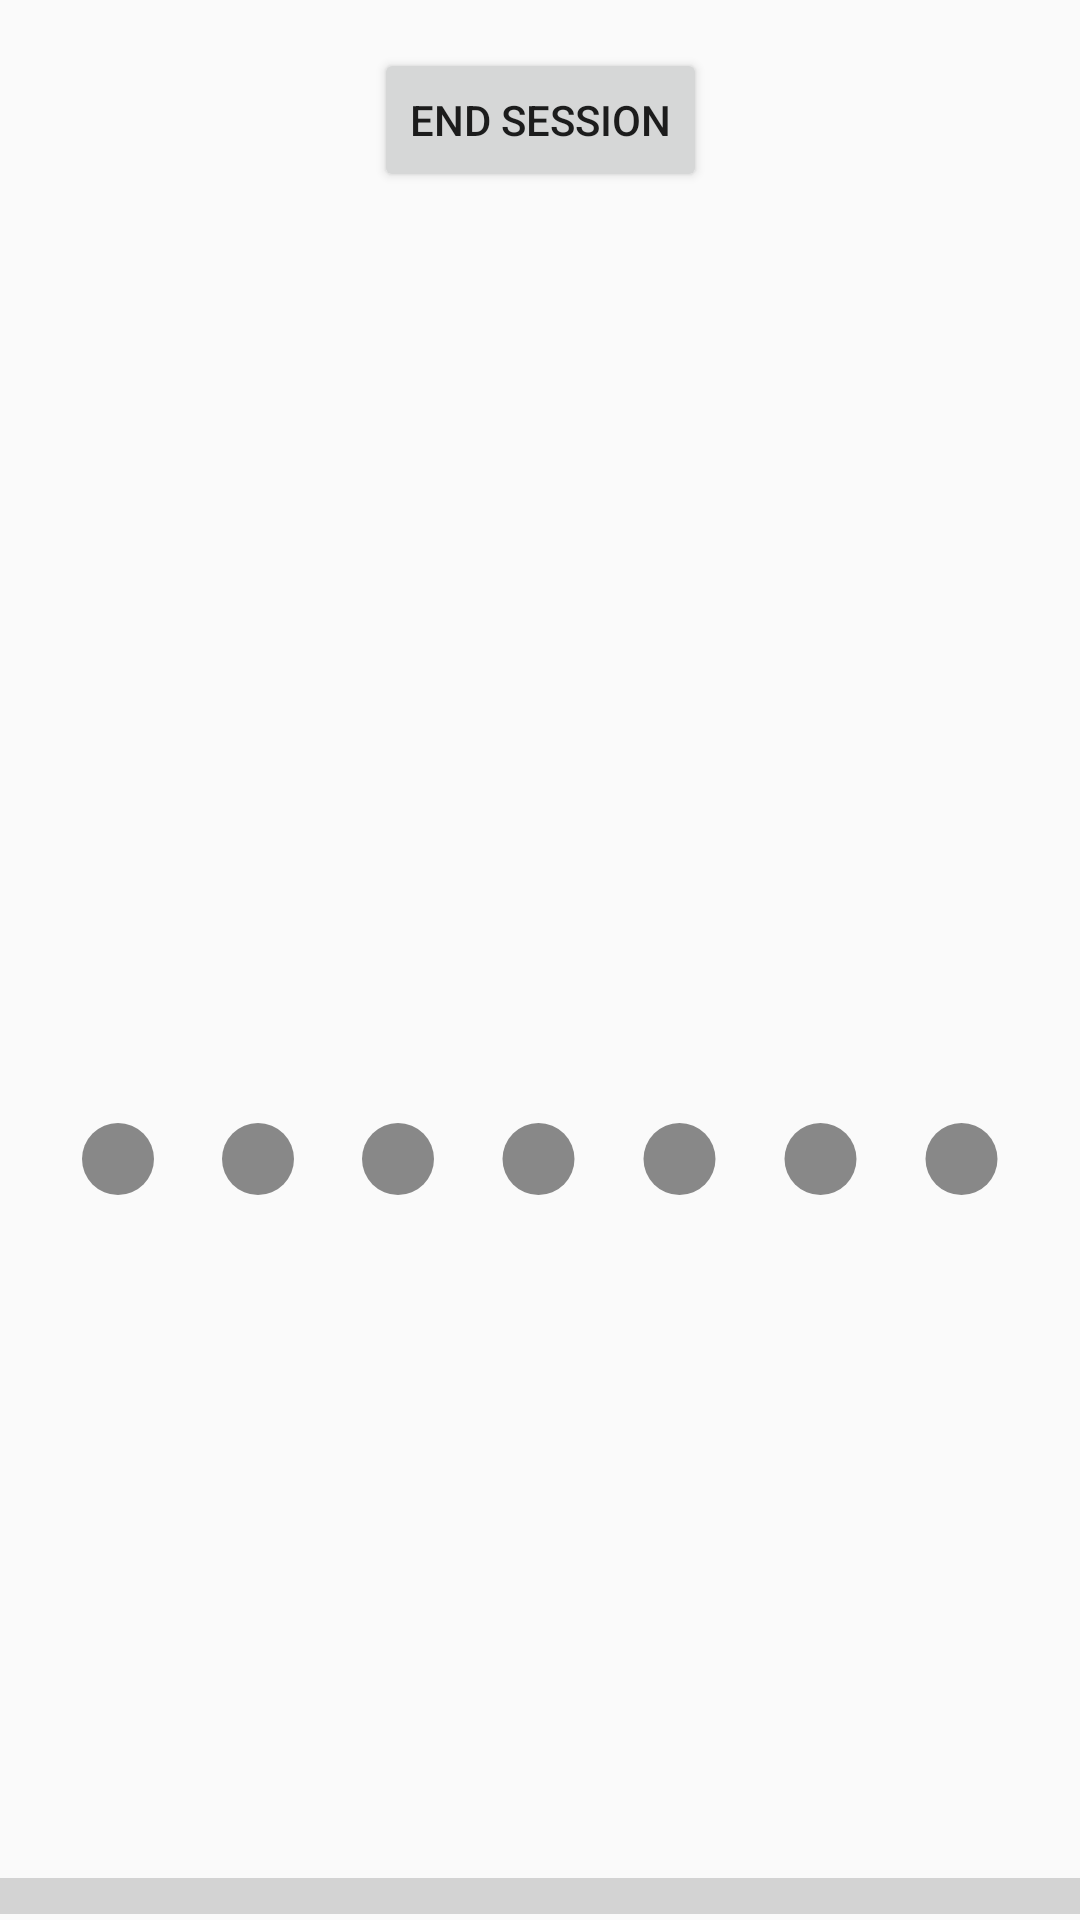

This screen was rendered from an Android layout file. Write that file and the resources it references.
<!-- AndroidManifest.xml: application theme AppTheme -->
<!-- res/layout/fragment_training.xml -->
<?xml version="1.0" encoding="utf-8"?>
<androidx.constraintlayout.widget.ConstraintLayout
    xmlns:android="http://schemas.android.com/apk/res/android"
    xmlns:app="http://schemas.android.com/apk/res-auto"
    xmlns:tools="http://schemas.android.com/tools"
    android:layout_width="match_parent"
    android:layout_height="match_parent">

    <ProgressBar
        android:id="@+id/time_progress"
        style="?android:attr/progressBarStyleHorizontal"
        android:layout_width="0dp"
        android:scaleY="3"
        android:layout_height="wrap_content"
        android:indeterminate="false"
        app:layout_constraintBottom_toBottomOf="parent"
        app:layout_constraintEnd_toEndOf="parent"
        app:layout_constraintStart_toStartOf="parent" />

    <Button
        android:id="@+id/end_session_btn"
        android:layout_width="wrap_content"
        android:layout_height="wrap_content"
        android:layout_marginTop="16dp"
        android:text="@string/button_end_session"
        app:layout_constraintEnd_toEndOf="parent"
        app:layout_constraintStart_toStartOf="parent"
        app:layout_constraintTop_toTopOf="parent" />

    <LinearLayout
        android:layout_width="0dp"
        android:layout_height="wrap_content"
        android:layout_marginStart="16dp"
        android:layout_marginTop="8dp"
        android:layout_marginEnd="16dp"
        android:layout_marginBottom="8dp"
        android:gravity="center"
        android:orientation="vertical"
        app:layout_constraintBottom_toBottomOf="parent"
        app:layout_constraintEnd_toEndOf="parent"
        app:layout_constraintStart_toStartOf="parent"
        app:layout_constraintTop_toTopOf="parent">

        <TextView
            android:id="@+id/current_combo"
            android:layout_width="wrap_content"
            android:layout_height="wrap_content"
            android:layout_marginBottom="8dp"
            android:textAppearance="@style/TextAppearance.AppCompat.Display4"
            android:textSize="112sp"
            tools:text="3" />

        <LinearLayout
            android:id="@+id/combo_progress_dots"
            android:layout_width="match_parent"
            android:layout_height="wrap_content"
            android:layout_marginTop="16dp"
            android:orientation="horizontal">

            <ImageView
                android:id="@+id/imageView"
                android:layout_width="wrap_content"
                android:layout_height="wrap_content"
                android:layout_weight="1"
                app:srcCompat="@drawable/ic_not_complete" />

            <ImageView
                android:id="@+id/imageView2"
                android:layout_width="wrap_content"
                android:layout_height="wrap_content"
                android:layout_weight="1"
                app:srcCompat="@drawable/ic_not_complete" />

            <ImageView
                android:id="@+id/imageView3"
                android:layout_width="wrap_content"
                android:layout_height="wrap_content"
                android:layout_weight="1"
                app:srcCompat="@drawable/ic_not_complete" />

            <ImageView
                android:id="@+id/imageView4"
                android:layout_width="wrap_content"
                android:layout_height="wrap_content"
                android:layout_weight="1"
                app:srcCompat="@drawable/ic_not_complete" />

            <ImageView
                android:id="@+id/imageView5"
                android:layout_width="wrap_content"
                android:layout_height="wrap_content"
                android:layout_weight="1"
                app:srcCompat="@drawable/ic_not_complete" />

            <ImageView
                android:id="@+id/imageView6"
                android:layout_width="wrap_content"
                android:layout_height="wrap_content"
                android:layout_weight="1"
                app:srcCompat="@drawable/ic_not_complete" />

            <ImageView
                android:id="@+id/imageView7"
                android:layout_width="wrap_content"
                android:layout_height="wrap_content"
                android:layout_weight="1"
                app:srcCompat="@drawable/ic_not_complete" />

        </LinearLayout>

        <TextView
            android:id="@+id/current_move"
            android:layout_width="wrap_content"
            android:layout_height="wrap_content"
            android:layout_marginTop="16dp"
            android:textAppearance="@style/TextAppearance.AppCompat.Medium"
            tools:text="Left Straight" />
    </LinearLayout>

</androidx.constraintlayout.widget.ConstraintLayout>
<!-- resources referenced by this layout -->
<resources>
  <!-- drawable ic_not_complete (drawable) -->
  <shape
      xmlns:android="http://schemas.android.com/apk/res/android"
      android:shape="oval">
  
      <solid
          android:color="#888888"/>
  
      <size
          android:width="24dp"
          android:height="24dp"/>
  </shape>
  <string name="button_end_session">End Session</string>
  <style name="AppTheme" parent="Theme.AppCompat.Light.NoActionBar">
          
          <item name="colorPrimary">@color/colorPrimary</item>
          <item name="colorPrimaryDark">@color/colorPrimaryDark</item>
          <item name="colorAccent">@color/colorPrimary</item>
          <item name="android:windowLightNavigationBar" tools:targetApi="27">true</item>
          <item name="android:statusBarColor" tools:targetApi="27">@android:color/white</item>
          <item name="android:windowLightStatusBar" tools:targetApi="27">true</item>
          <item name="android:navigationBarColor" tools:targetApi="27">@android:color/white</item>
      </style>
  <color name="colorPrimary">#1e88e5</color>
  <color name="colorPrimaryDark">#005cb2</color>
</resources>
